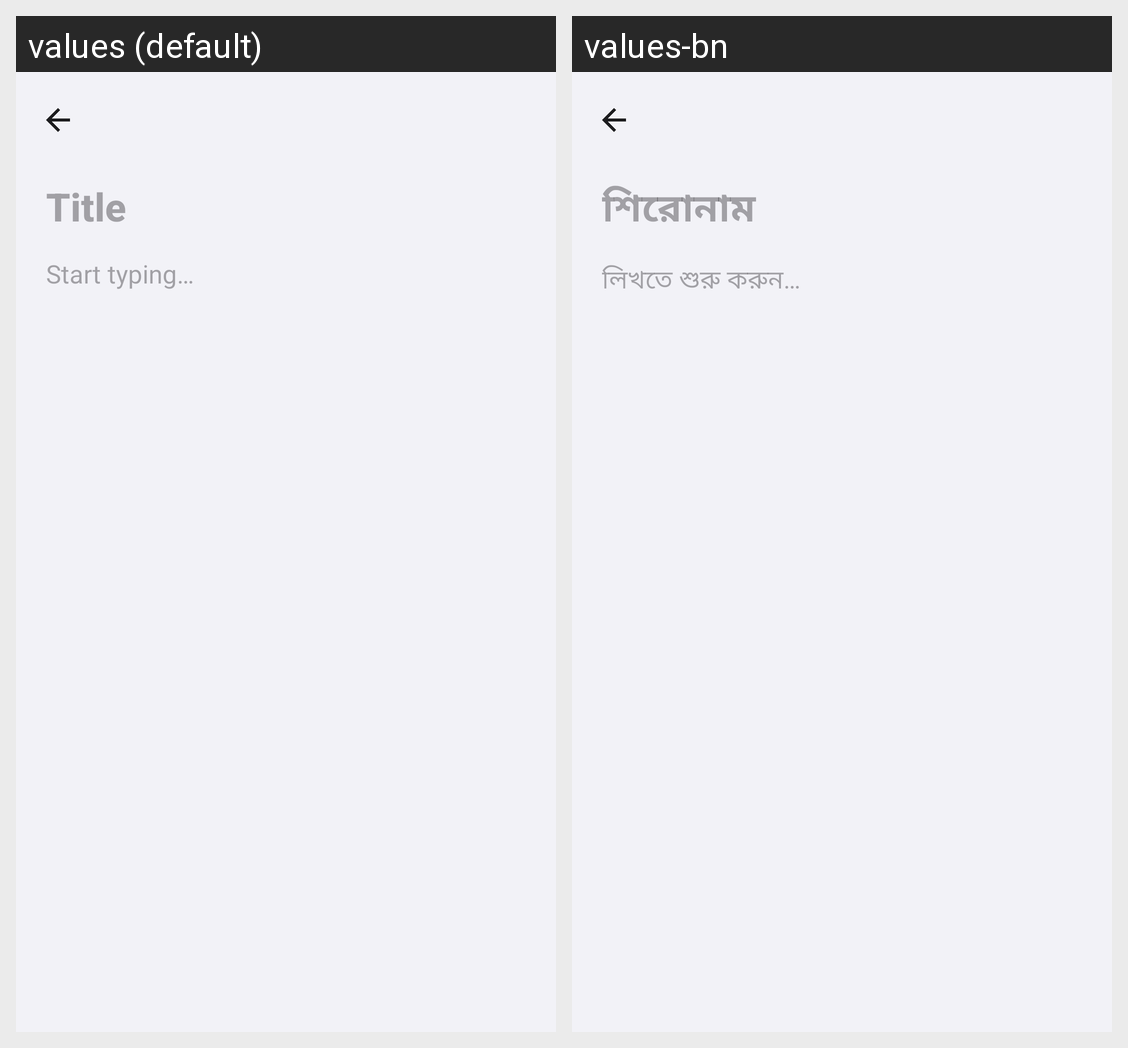

For this localized Android screen grid, give each drawn string resource with its value in every locale shown.
Android screen res/layout/activity_editor.xml rendered under 2 locales, left to right: values (default), values-bn. Device: Nexus 5 (rendered at 1080×1920; each locale shown at half size, 540×960, under a caption strip naming it); theme AppTheme.
Strings drawn on this screen, with the default value and each locale's value (text and hints the layout hard-codes, and strings that could not be matched under every locale, appear in the picture but are not listed):

title_hint
  values: Title
  values-bn: শিরোনাম

content_hint
  values: Start typing…
  values-bn: লিখতে শুরু করুন…
